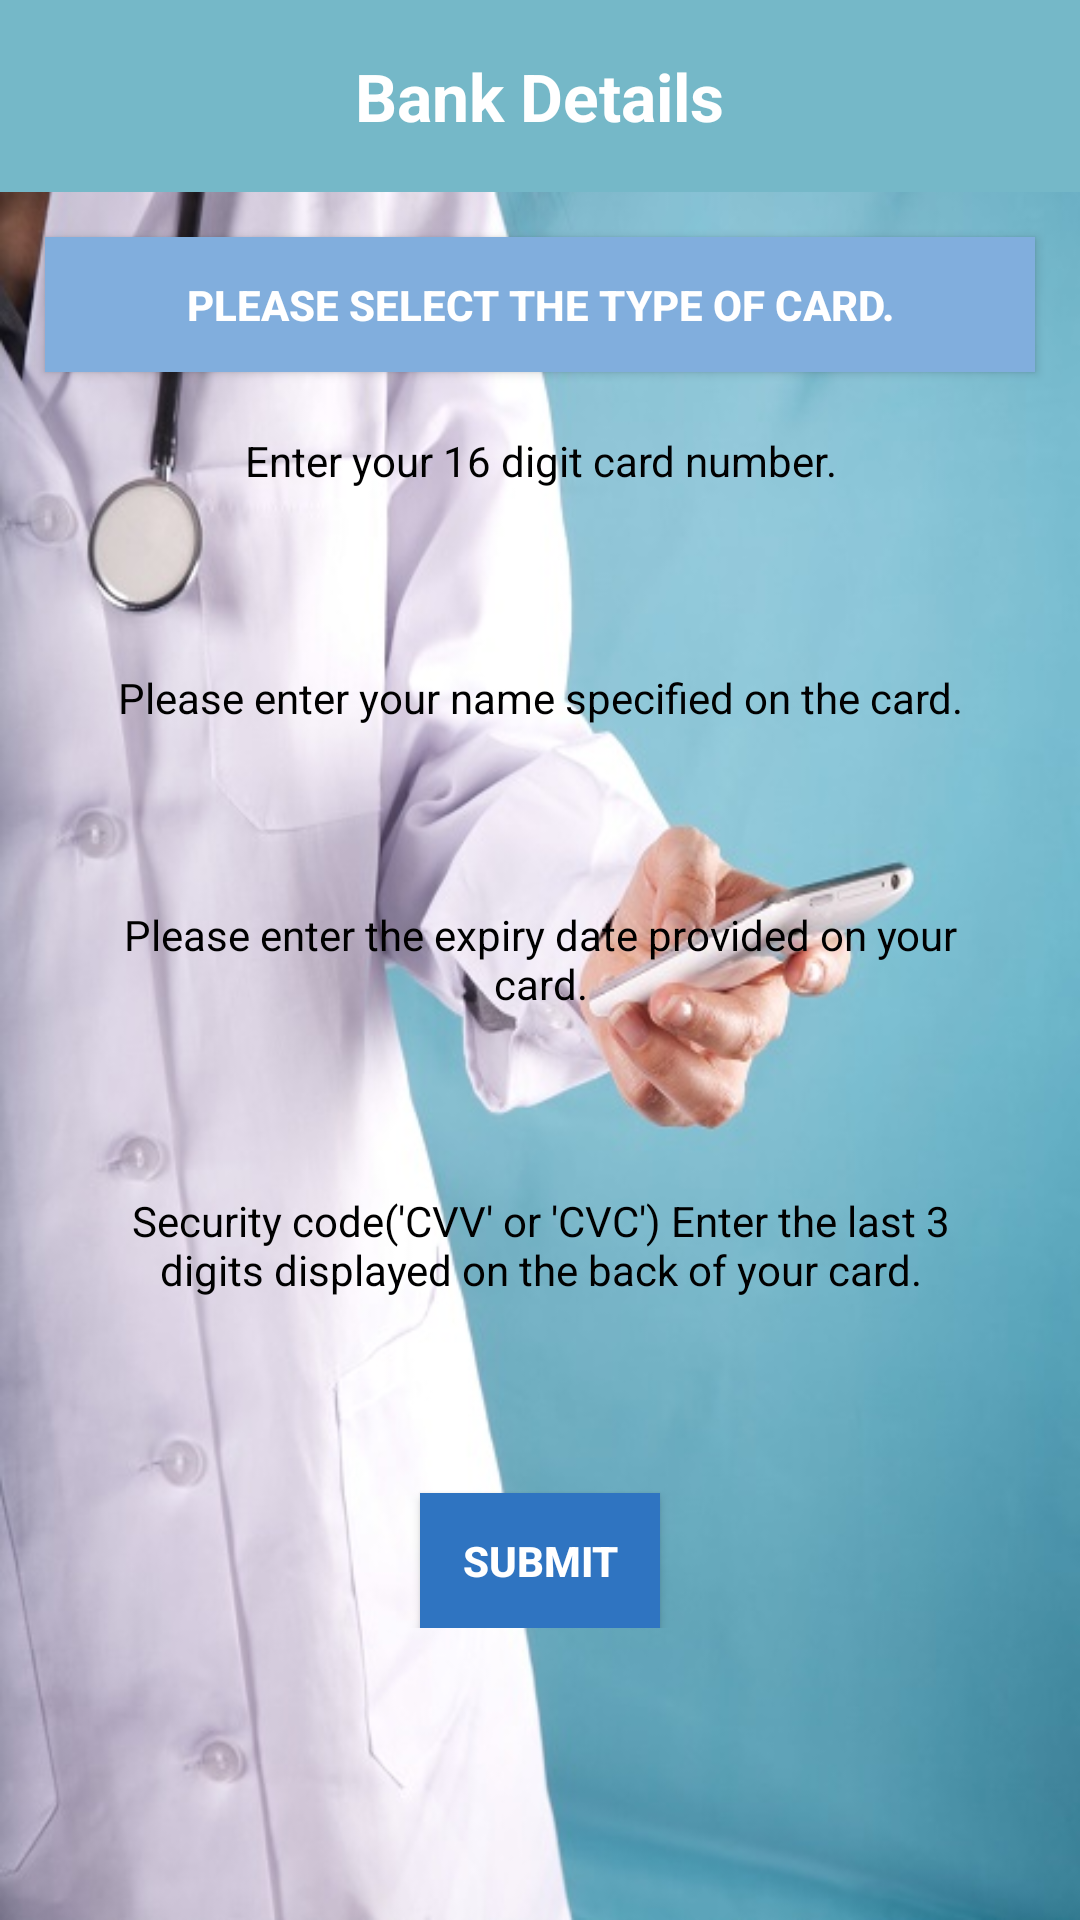

Layout XML and referenced resources for this Android screen:
<!-- AndroidManifest.xml: application theme AppTheme -->
<!-- res/layout/bank_details.xml -->
<?xml version="1.0" encoding="utf-8"?>
<LinearLayout xmlns:android="http://schemas.android.com/apk/res/android"
    android:layout_width="match_parent"
    android:layout_height="match_parent"
    android:background="@drawable/dr"
    android:orientation="vertical"
    android:weightSum="1" >

    <RelativeLayout
        android:layout_width="match_parent"
        android:layout_height="0dp"
        android:layout_weight="0.10"
        android:background="@color/bg_color" >

        <TextView
            android:id="@+id/textView1"
            android:layout_width="wrap_content"
            android:layout_height="wrap_content"
            android:layout_centerHorizontal="true"
            android:layout_centerVertical="true"
            android:text="Bank Details"
            android:textAppearance="?android:attr/textAppearanceLarge"
            android:textColor="@color/white"
            android:textStyle="bold" />

        <Button
            android:id="@+id/back"
            style="?android:attr/buttonStyleSmall"
            android:layout_width="50dp"
            android:layout_height="50dp"
            android:layout_alignParentLeft="true"
            android:layout_centerVertical="true"
            android:layout_marginBottom="3dp"
            android:layout_marginLeft="8dp"
            android:layout_marginTop="3dp"
            android:background="@drawable/bck"
            android:onClick="back" />
    </RelativeLayout>

    <ScrollView
        android:layout_width="match_parent"
        android:layout_height="0dp"
        android:layout_weight="0.90" >

        <RelativeLayout
            android:layout_width="match_parent"
            android:layout_height="wrap_content" >

            <Button
                android:id="@+id/card_type"
                android:layout_width="match_parent"
                android:layout_height="45dp"
                android:layout_marginLeft="15dp"
                android:layout_marginRight="15dp"
                android:layout_marginTop="15dp"
                android:background="#81aedd"
                android:gravity="center"
                android:textStyle="bold"
                android:text="Please select the type of card."
                android:textColor="#ffffff" />

            <LinearLayout
                android:id="@+id/linearLayout1"
                android:layout_width="match_parent"
                android:layout_height="wrap_content"
                android:layout_below="@+id/card_type"
                android:layout_centerHorizontal="true"
                android:layout_marginTop="20dp"
                android:orientation="vertical" >

                <LinearLayout
                    android:layout_width="match_parent"
                    android:layout_height="wrap_content"
                    android:layout_marginLeft="30dp"
                    android:layout_marginRight="30dp"
                    android:orientation="vertical" >

                    <TextView
                        android:layout_width="match_parent"
                        android:layout_height="wrap_content"
                        android:gravity="center"
                        android:text="Enter your 16 digit card number."
                        android:textColor="#000000" />

                    <EditText
                        android:id="@+id/card_number"
                        android:layout_width="match_parent"
                        android:layout_height="45dp"
                        android:background="@drawable/white_edittext"
                        android:ems="10"
                        android:maxLength="16"
                        android:gravity="center"
                        android:inputType="number"
                        android:singleLine="true" />
                </LinearLayout>

                <LinearLayout
                    android:layout_width="match_parent"
                    android:layout_height="wrap_content"
                    android:layout_marginLeft="30dp"
                    android:layout_marginRight="30dp"
                    android:layout_marginTop="15dp"
                    android:orientation="vertical" >

                    <TextView
                        android:layout_width="match_parent"
                        android:layout_height="wrap_content"
                        android:gravity="center"
                        android:text="Please enter your name specified on the card."
                        android:textColor="#000000" />

                    <EditText
                        android:id="@+id/name"
                        android:layout_width="match_parent"
                        android:layout_height="45dp"
                        android:background="@drawable/white_edittext"
                        android:ems="10"
                        android:gravity="center"
                        android:singleLine="true" />
                </LinearLayout>

                <LinearLayout
                    android:layout_width="match_parent"
                    android:layout_height="wrap_content"
                    android:layout_marginLeft="30dp"
                    android:layout_marginRight="30dp"
                    android:layout_marginTop="15dp"
                    android:orientation="vertical" >

                    <TextView
                        android:layout_width="match_parent"
                        android:layout_height="wrap_content"
                        android:gravity="center"
                        android:text="Please enter the expiry date provided on your card."
                        android:textColor="#000000" />

                    <EditText
                        android:id="@+id/expiry_date"
                        android:layout_width="match_parent"
                        android:layout_height="45dp"
                        android:background="@drawable/white_edittext"
                        android:ems="10"
                        android:gravity="center"
                        android:singleLine="true" />
                </LinearLayout>

                <LinearLayout
                    android:layout_width="match_parent"
                    android:layout_height="wrap_content"
                    android:layout_marginLeft="30dp"
                    android:layout_marginRight="30dp"
                    android:layout_marginTop="15dp"
                    android:orientation="vertical" >

                    <TextView
                        android:layout_width="match_parent"
                        android:layout_height="wrap_content"
                        android:gravity="center"
                        android:text="Security code(&apos;CVV&apos; or &apos;CVC&apos;) Enter the last 3 digits displayed on the back of your card."
                        android:textColor="#000000" />

                    <EditText
                        android:id="@+id/cvv"
                        android:layout_width="match_parent"
                        android:layout_height="45dp"
                        android:background="@drawable/white_edittext"
                        android:ems="10"
                        android:inputType="number"
                        android:gravity="center"
                        android:singleLine="true" />
                </LinearLayout>
            </LinearLayout>

            <Button
                android:id="@+id/submit"
                android:layout_width="80dp"
                android:layout_height="45dp"
                android:layout_centerHorizontal="true"
                android:layout_marginTop="20dp"
                android:background="#2F74C1"
                android:text="Submit"
                android:textColor="@color/white"
                android:layout_below="@+id/linearLayout1"
                android:textStyle="bold" />
        </RelativeLayout>
    </ScrollView>

</LinearLayout>
<!-- resources referenced by this layout -->
<resources>
  <color name="bg_color">#75B8C8</color>
  <color name="white">#ffffff</color>
  <!-- drawable dr: jpg bitmap (drawable-hdpi, 57554 bytes) -->
  <style name="AppTheme" parent="AppBaseTheme">
          
      </style>
  <style name="AppBaseTheme" parent="Theme.AppCompat.Light">
          
      </style>
</resources>
